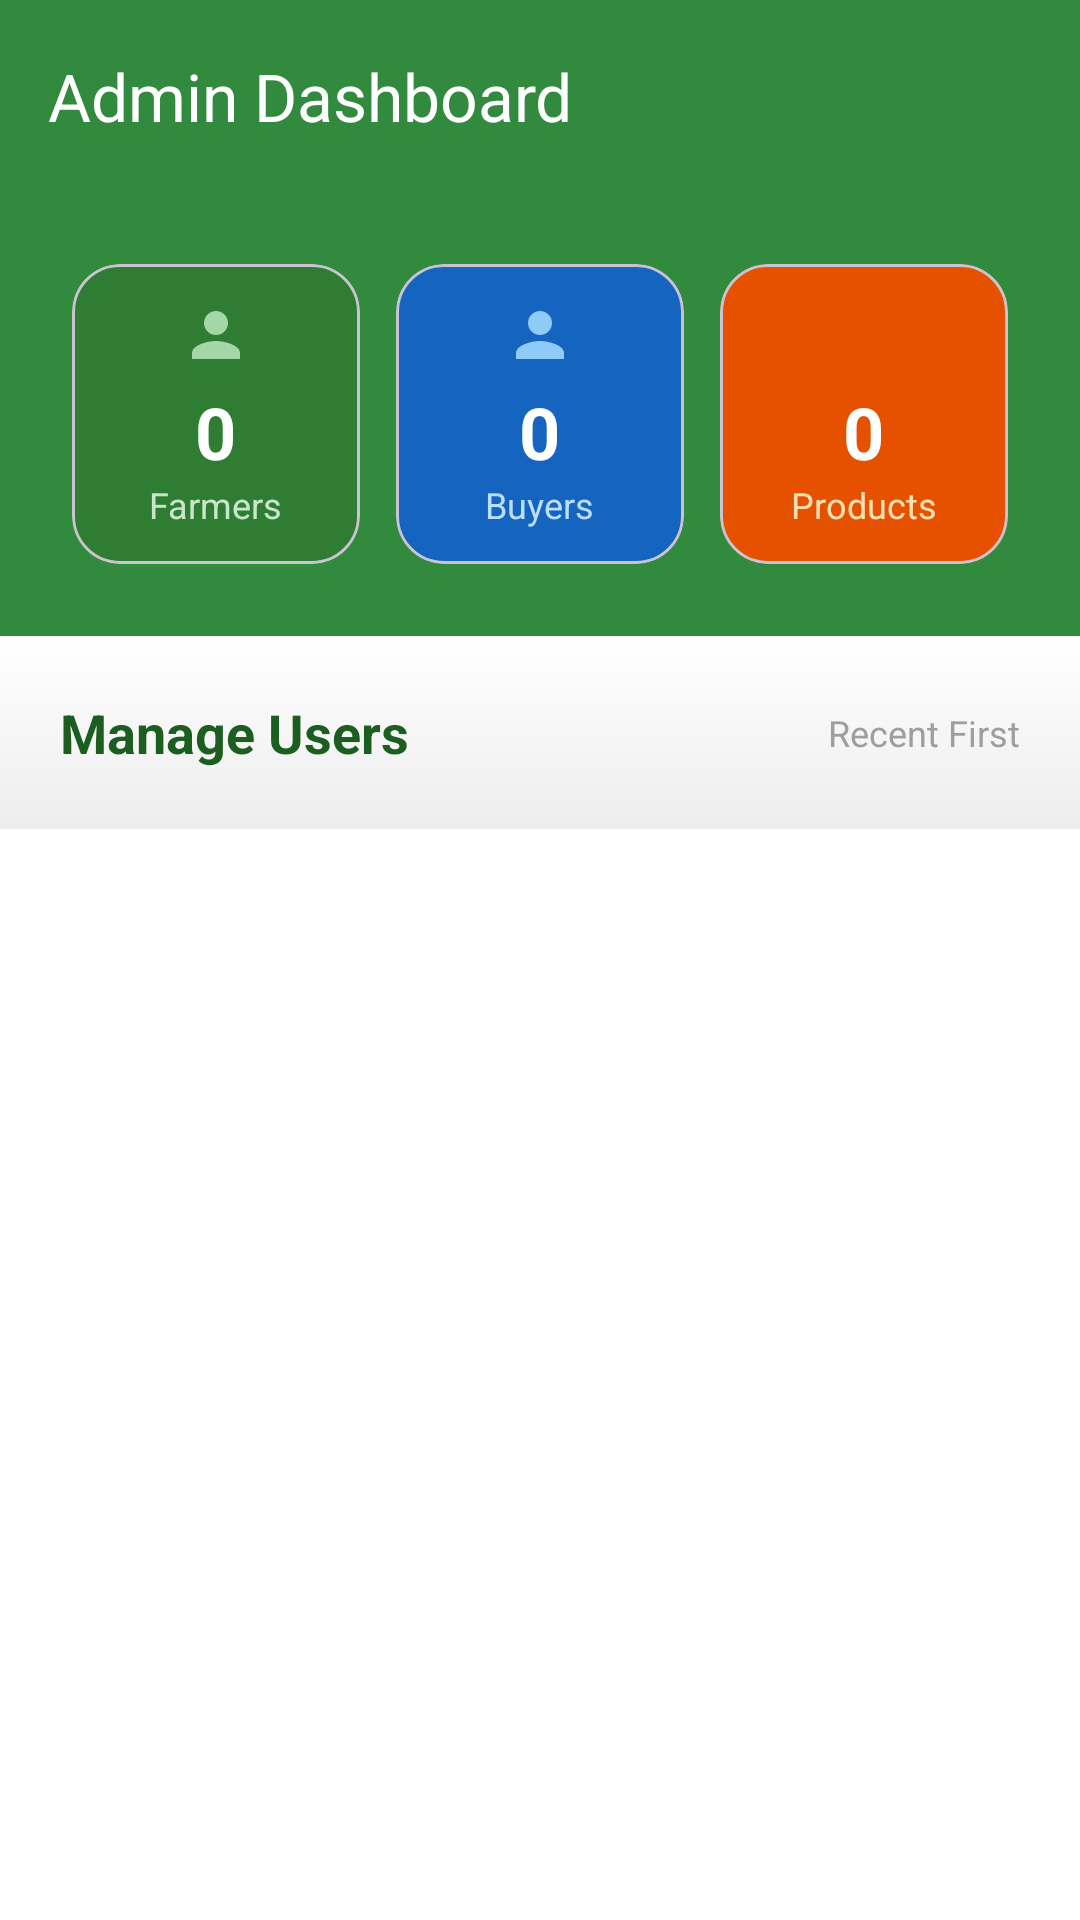

Write the Android layout XML for this screen, with the resource values it uses.
<!-- AndroidManifest.xml: application theme Theme.Farmer2Market -->
<!-- res/layout/activity_admin.xml -->
<?xml version="1.0" encoding="utf-8"?>
<LinearLayout xmlns:android="http://schemas.android.com/apk/res/android"
    xmlns:app="http://schemas.android.com/apk/res-auto"
    android:layout_width="match_parent"
    android:layout_height="match_parent"
    android:orientation="vertical"
    android:background="@color/white">

    <com.google.android.material.appbar.AppBarLayout
        android:layout_width="match_parent"
        android:layout_height="wrap_content"
        android:background="@color/primary">
        
        <androidx.appcompat.widget.Toolbar
            android:id="@+id/toolbar"
            android:layout_width="match_parent"
            android:layout_height="?attr/actionBarSize"
            app:title="Admin Dashboard"
            app:titleTextColor="@color/white" />
            
        <LinearLayout
            android:layout_width="match_parent"
            android:layout_height="wrap_content"
            android:orientation="horizontal"
            android:padding="24dp"
            android:weightSum="3"
            android:baselineAligned="false">
            
            <com.google.android.material.card.MaterialCardView
                android:layout_width="0dp"
                android:layout_height="100dp"
                android:layout_weight="1"
                android:layout_marginEnd="8dp"
                app:cardCornerRadius="16dp"
                app:cardElevation="0dp"
                app:cardBackgroundColor="#2E7D32">
                <LinearLayout
                    android:layout_width="match_parent"
                    android:layout_height="match_parent"
                    android:orientation="vertical"
                    android:gravity="center">
                    <ImageView
                        android:layout_width="24dp"
                        android:layout_height="24dp"
                        android:src="@drawable/ic_person"
                        app:tint="#A5D6A7"
                        android:layout_marginBottom="4dp"/>
                    <TextView
                        android:id="@+id/tvAdminFarmers"
                        android:layout_width="wrap_content"
                        android:layout_height="wrap_content"
                        android:text="0"
                        android:textColor="@color/white"
                        android:textSize="24sp"
                        android:textStyle="bold"/>
                    <TextView
                        android:layout_width="wrap_content"
                        android:layout_height="wrap_content"
                        android:text="Farmers"
                        android:textColor="#C8E6C9"
                        android:textSize="12sp"/>
                </LinearLayout>
            </com.google.android.material.card.MaterialCardView>

            <com.google.android.material.card.MaterialCardView
                android:layout_width="0dp"
                android:layout_height="100dp"
                android:layout_weight="1"
                android:layout_marginHorizontal="4dp"
                app:cardCornerRadius="16dp"
                app:cardElevation="0dp"
                app:cardBackgroundColor="#1565C0">
                <LinearLayout
                    android:layout_width="match_parent"
                    android:layout_height="match_parent"
                    android:orientation="vertical"
                    android:gravity="center">
                    <ImageView
                        android:layout_width="24dp"
                        android:layout_height="24dp"
                        android:src="@drawable/ic_person"
                        app:tint="#90CAF9"
                        android:layout_marginBottom="4dp"/>
                    <TextView
                        android:id="@+id/tvAdminBuyers"
                        android:layout_width="wrap_content"
                        android:layout_height="wrap_content"
                        android:text="0"
                        android:textColor="@color/white"
                        android:textSize="24sp"
                        android:textStyle="bold"/>
                    <TextView
                        android:layout_width="wrap_content"
                        android:layout_height="wrap_content"
                        android:text="Buyers"
                        android:textColor="#BBDEFB"
                        android:textSize="12sp"/>
                </LinearLayout>
            </com.google.android.material.card.MaterialCardView>

            <com.google.android.material.card.MaterialCardView
                android:layout_width="0dp"
                android:layout_height="100dp"
                android:layout_weight="1"
                android:layout_marginStart="8dp"
                app:cardCornerRadius="16dp"
                app:cardElevation="0dp"
                app:cardBackgroundColor="#E65100">
                <LinearLayout
                    android:layout_width="match_parent"
                    android:layout_height="match_parent"
                    android:orientation="vertical"
                    android:gravity="center">
                    <ImageView
                        android:layout_width="24dp"
                        android:layout_height="24dp"
                        android:src="@drawable/ic_search"
                        app:tint="#FFCC80"
                        android:layout_marginBottom="4dp"/>
                    <TextView
                        android:id="@+id/tvAdminProducts"
                        android:layout_width="wrap_content"
                        android:layout_height="wrap_content"
                        android:text="0"
                        android:textColor="@color/white"
                        android:textSize="24sp"
                        android:textStyle="bold"/>
                    <TextView
                        android:layout_width="wrap_content"
                        android:layout_height="wrap_content"
                        android:text="Products"
                        android:textColor="#FFE0B2"
                        android:textSize="12sp"/>
                </LinearLayout>
            </com.google.android.material.card.MaterialCardView>
        </LinearLayout>
    </com.google.android.material.appbar.AppBarLayout>

    <LinearLayout
        android:layout_width="match_parent"
        android:layout_height="wrap_content"
        android:orientation="horizontal"
        android:padding="20dp"
        android:gravity="center_vertical"
        android:background="@drawable/bottom_nav_shadow">
        <TextView
            android:layout_width="0dp"
            android:layout_height="wrap_content"
            android:layout_weight="1"
            android:text="Manage Users"
            android:textColor="@color/primary_dark"
            android:textStyle="bold"
            android:textSize="18sp" />
        <TextView
            android:layout_width="wrap_content"
            android:layout_height="wrap_content"
            android:text="Recent First"
            android:textColor="@color/text_hint"
            android:textSize="12sp" />
    </LinearLayout>

    <androidx.recyclerview.widget.RecyclerView
        android:id="@+id/rvAdminUsers"
        android:layout_width="match_parent"
        android:layout_height="match_parent"
        android:clipToPadding="false"
        android:paddingBottom="80dp" />

</LinearLayout>
<!-- resources referenced by this layout -->
<resources>
  <color name="primary">#318A3D</color>
  <color name="primary_dark">#1B5E20</color>
  <color name="text_hint">#9E9E9E</color>
  <color name="white">#FFFFFFFF</color>
  <!-- drawable bottom_nav_shadow (drawable) -->
  <?xml version="1.0" encoding="utf-8"?>
  <shape xmlns:android="http://schemas.android.com/apk/res/android">
      <gradient
          android:angle="90"
          android:startColor="#12000000"
          android:endColor="@android:color/transparent" />
  </shape>
  <!-- drawable ic_person (drawable) -->
  <vector xmlns:android="http://schemas.android.com/apk/res/android"
      android:width="24dp"
      android:height="24dp"
      android:viewportWidth="24.0"
      android:viewportHeight="24.0">
      <path
          android:fillColor="#FF000000"
          android:pathData="M12,12c2.21,0 4,-1.79 4,-4s-1.79,-4 -4,-4s-4,1.79 -4,4S9.79,12 12,12zM12,14c-2.67,0 -8,1.34 -8,4v2h16v-2C20,15.34 14.67,14 12,14z"/>
  </vector>
  <style name="Theme.Farmer2Market" parent="Base.Theme.Farmer2Market" />
  <style name="Base.Theme.Farmer2Market" parent="Theme.Material3.DayNight.NoActionBar">
          
          <item name="colorPrimary">@color/primary</item>
          <item name="colorPrimaryVariant">@color/primary_dark</item>
          <item name="colorSecondary">@color/colorAccent</item>
          <item name="android:windowBackground">@color/background</item>
          <item name="android:statusBarColor">@color/primary_dark</item>
      </style>
  <color name="colorAccent">#8BC34A</color>
  <color name="background">#F4FBFA</color>
</resources>
